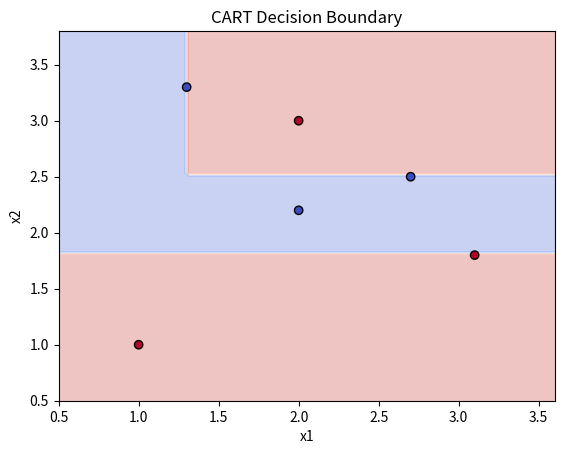

Write the Python code that produced this figure.
import numpy as np
import matplotlib.pyplot as plt

# 特征：x1, x2；标签：y（0 或 1）
X = np.array([
    [2.7, 2.5],
    [1.3, 3.3],
    [3.1, 1.8],
    [2.0, 2.2],
    [2.0, 3.0],
    [1.0, 1.0]
])
y = np.array([0, 0, 1, 0, 1, 1])


def gini_index(groups, classes):
    # groups: 左右子集 [left, right]
    # classes: 所有可能的类别
    n_instances = sum(len(group) for group in groups)

    gini = 0.0
    for group in groups:
        size = len(group)
        if size == 0:
            continue
        score = 0.0
        labels = [row[-1] for row in group]
        for class_val in classes:
            p = labels.count(class_val) / size
            score += p * p
        gini += (1 - score) * (size / n_instances)
    return gini


def test_split(index, value, dataset):
    left, right = [], []
    for row in dataset:
        if row[index] <= value:
            left.append(row)
        else:
            right.append(row)
    return left, right


def best_split(dataset):
    class_values = list(set(row[-1] for row in dataset))
    best_index, best_value, best_score, best_groups = None, None, 1, None

    for index in range(len(dataset[0]) - 1):  # 遍历所有特征
        for row in dataset:
            value = row[index]
            groups = test_split(index, value, dataset)
            gini = gini_index(groups, class_values)
            if gini < best_score:
                best_index, best_value, best_score, best_groups = index, value, gini, groups
    return {'index': best_index, 'value': best_value, 'groups': best_groups}


def to_terminal(group):
    labels = [row[-1] for row in group]
    return max(set(labels), key=labels.count)


def split(node, max_depth, min_size, depth):
    left, right = node['groups']
    del node['groups']

    # 如果某个分支为空
    if not left or not right:
        node['left'] = node['right'] = to_terminal(left + right)
        return

    # 到达最大深度
    if depth >= max_depth:
        node['left'], node['right'] = to_terminal(left), to_terminal(right)
        return

    # 左分支继续分
    if len(left) <= min_size:
        node['left'] = to_terminal(left)
    else:
        node['left'] = best_split(left)
        split(node['left'], max_depth, min_size, depth + 1)

    # 右分支继续分
    if len(right) <= min_size:
        node['right'] = to_terminal(right)
    else:
        node['right'] = best_split(right)
        split(node['right'], max_depth, min_size, depth + 1)


def build_tree(train, max_depth, min_size):
    root = best_split(train)
    split(root, max_depth, min_size, 1)
    return root


def predict(node, row):
    if row[node['index']] <= node['value']:
        if isinstance(node['left'], dict):
            return predict(node['left'], row)
        else:
            return node['left']
    else:
        if isinstance(node['right'], dict):
            return predict(node['right'], row)
        else:
            return node['right']


# 构造数据集（最后一列是标签）
dataset = np.hstack((X, y.reshape(-1, 1))).tolist()

# 训练一棵树
tree = build_tree(dataset, max_depth=3, min_size=1)

# 预测
for row in dataset:
    print(f"Sample: {row[:-1]}, True: {int(row[-1])}, Predicted: {predict(tree, row)}")


def plot_decision_boundary(predict_fn, X, y, steps=100):
    x_min, x_max = X[:, 0].min() - 0.5, X[:, 0].max() + 0.5
    y_min, y_max = X[:, 1].min() - 0.5, X[:, 1].max() + 0.5
    xx, yy = np.meshgrid(np.linspace(x_min, x_max, steps),
                         np.linspace(y_min, y_max, steps))
    grid = np.c_[xx.ravel(), yy.ravel()]
    grid_dataset = [row.tolist() + [0] for row in grid]  # 添加假标签

    Z = np.array([predict_fn(tree, row) for row in grid_dataset])
    Z = Z.reshape(xx.shape)

    plt.contourf(xx, yy, Z, alpha=0.3, cmap='coolwarm')
    plt.scatter(X[:, 0], X[:, 1], c=y, cmap='coolwarm', edgecolors='k')
    plt.title("CART Decision Boundary")
    plt.xlabel("x1")
    plt.ylabel("x2")
    plt.show()


# 调用
plot_decision_boundary(predict, X, y)
